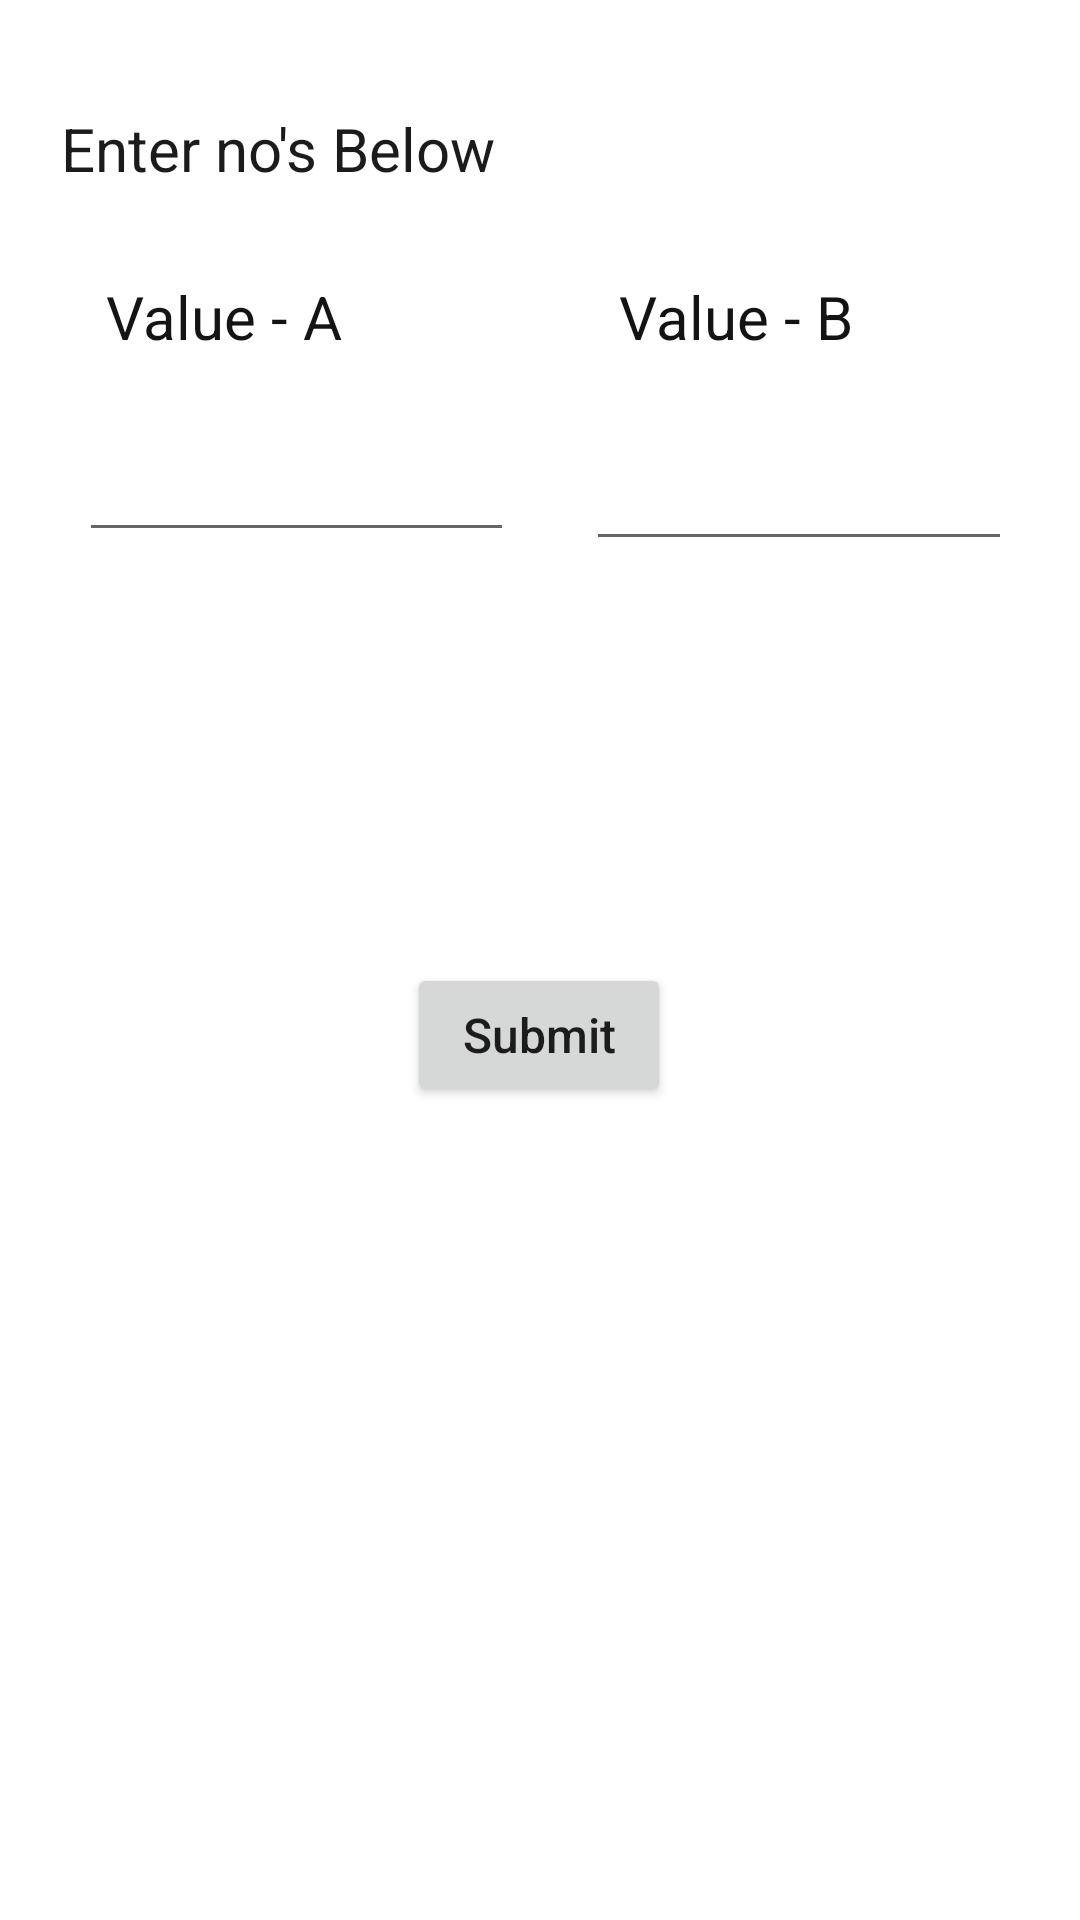

This screen was rendered from an Android layout file. Write that file and the resources it references.
<!-- AndroidManifest.xml: application theme Theme.LogicalProblems -->
<!-- res/layout/activity_less_than100.xml -->
<?xml version="1.0" encoding="utf-8"?>
<androidx.constraintlayout.widget.ConstraintLayout xmlns:android="http://schemas.android.com/apk/res/android"
    xmlns:app="http://schemas.android.com/apk/res-auto"
    xmlns:tools="http://schemas.android.com/tools"
    android:layout_width="match_parent"
    android:layout_height="match_parent"
    tools:context=".LessThan100Activity">

    <TextView
        android:id="@+id/textView14"
        android:layout_width="178dp"
        android:layout_height="44dp"
        android:layout_marginTop="36dp"
        android:text="Enter no's Below"
        android:textColor="#1C1B1B"
        android:textSize="20sp"
        app:layout_constraintEnd_toEndOf="parent"
        app:layout_constraintHorizontal_bias="0.111"
        app:layout_constraintStart_toStartOf="parent"
        app:layout_constraintTop_toTopOf="parent" />

    <EditText
        android:id="@+id/no_one_txt"
        android:layout_width="145dp"
        android:layout_height="56dp"
        android:ems="10"
        android:inputType="textPersonName"
        app:layout_constraintEnd_toEndOf="@+id/textView15"
        app:layout_constraintStart_toStartOf="@+id/textView15"
        app:layout_constraintTop_toBottomOf="@+id/textView15" />

    <EditText
        android:id="@+id/no_two_txt"
        android:layout_width="142dp"
        android:layout_height="51dp"
        android:layout_marginTop="4dp"
        android:ems="10"
        android:inputType="textPersonName"
        app:layout_constraintEnd_toEndOf="@+id/textView16"
        app:layout_constraintHorizontal_bias="0.44"
        app:layout_constraintStart_toStartOf="@+id/textView16"
        app:layout_constraintTop_toBottomOf="@+id/textView16" />

    <TextView
        android:id="@+id/textView15"
        android:layout_width="127dp"
        android:layout_height="36dp"
        android:layout_marginTop="12dp"
        android:layout_marginEnd="36dp"
        android:text="Value - A"
        android:textColor="#151414"
        android:textSize="20sp"
        app:layout_constraintEnd_toEndOf="@+id/textView14"
        app:layout_constraintTop_toBottomOf="@+id/textView14" />

    <TextView
        android:id="@+id/textView16"
        android:layout_width="117dp"
        android:layout_height="40dp"
        android:layout_marginTop="92dp"
        android:text="Value - B"
        android:textColor="#131313"
        android:textSize="20sp"
        app:layout_constraintEnd_toEndOf="parent"
        app:layout_constraintHorizontal_bias="0.547"
        app:layout_constraintStart_toEndOf="@+id/textView15"
        app:layout_constraintTop_toTopOf="parent" />

    <TextView
        android:id="@+id/result_txt"
        android:layout_width="139dp"
        android:layout_height="61dp"
        android:layout_marginTop="64dp"
        android:textAlignment="center"
        android:textColor="#121111"
        android:textSize="20sp"
        app:layout_constraintEnd_toEndOf="parent"
        app:layout_constraintStart_toStartOf="parent"
        app:layout_constraintTop_toBottomOf="@+id/no_one_txt" />

    <Button
        android:id="@+id/submit_btn"
        android:layout_width="wrap_content"
        android:layout_height="wrap_content"
        android:layout_marginTop="12dp"
        android:text="Submit"
        android:textAllCaps="false"
        android:textSize="16sp"
        app:layout_constraintBottom_toBottomOf="parent"
        app:layout_constraintEnd_toEndOf="@+id/result_txt"
        app:layout_constraintHorizontal_bias="0.489"
        app:layout_constraintStart_toStartOf="@+id/result_txt"
        app:layout_constraintTop_toBottomOf="@+id/result_txt"
        app:layout_constraintVertical_bias="0.0" />
</androidx.constraintlayout.widget.ConstraintLayout>
<!-- resources referenced by this layout -->
<resources>
  <style name="Theme.LogicalProblems" parent="Theme.MaterialComponents.DayNight.DarkActionBar">
          
          <item name="colorPrimary">@color/purple_500</item>
          <item name="colorPrimaryVariant">@color/purple_700</item>
          <item name="colorOnPrimary">@color/white</item>
          
          <item name="colorSecondary">@color/teal_200</item>
          <item name="colorSecondaryVariant">@color/teal_700</item>
          <item name="colorOnSecondary">@color/black</item>
          
          <item name="android:statusBarColor">?attr/colorPrimaryVariant</item>
          
      </style>
  <!-- not gathered from this repository: default colours our renderer supplied (Android Studio template values) -->
  <color name="purple_500">#FF6200EE</color>
  <color name="purple_700">#FF3700B3</color>
  <color name="teal_200">#FF03DAC5</color>
  <color name="teal_700">#FF018786</color>
  <color name="black">#FF000000</color>
  <color name="white">#FFFFFFFF</color>
</resources>
